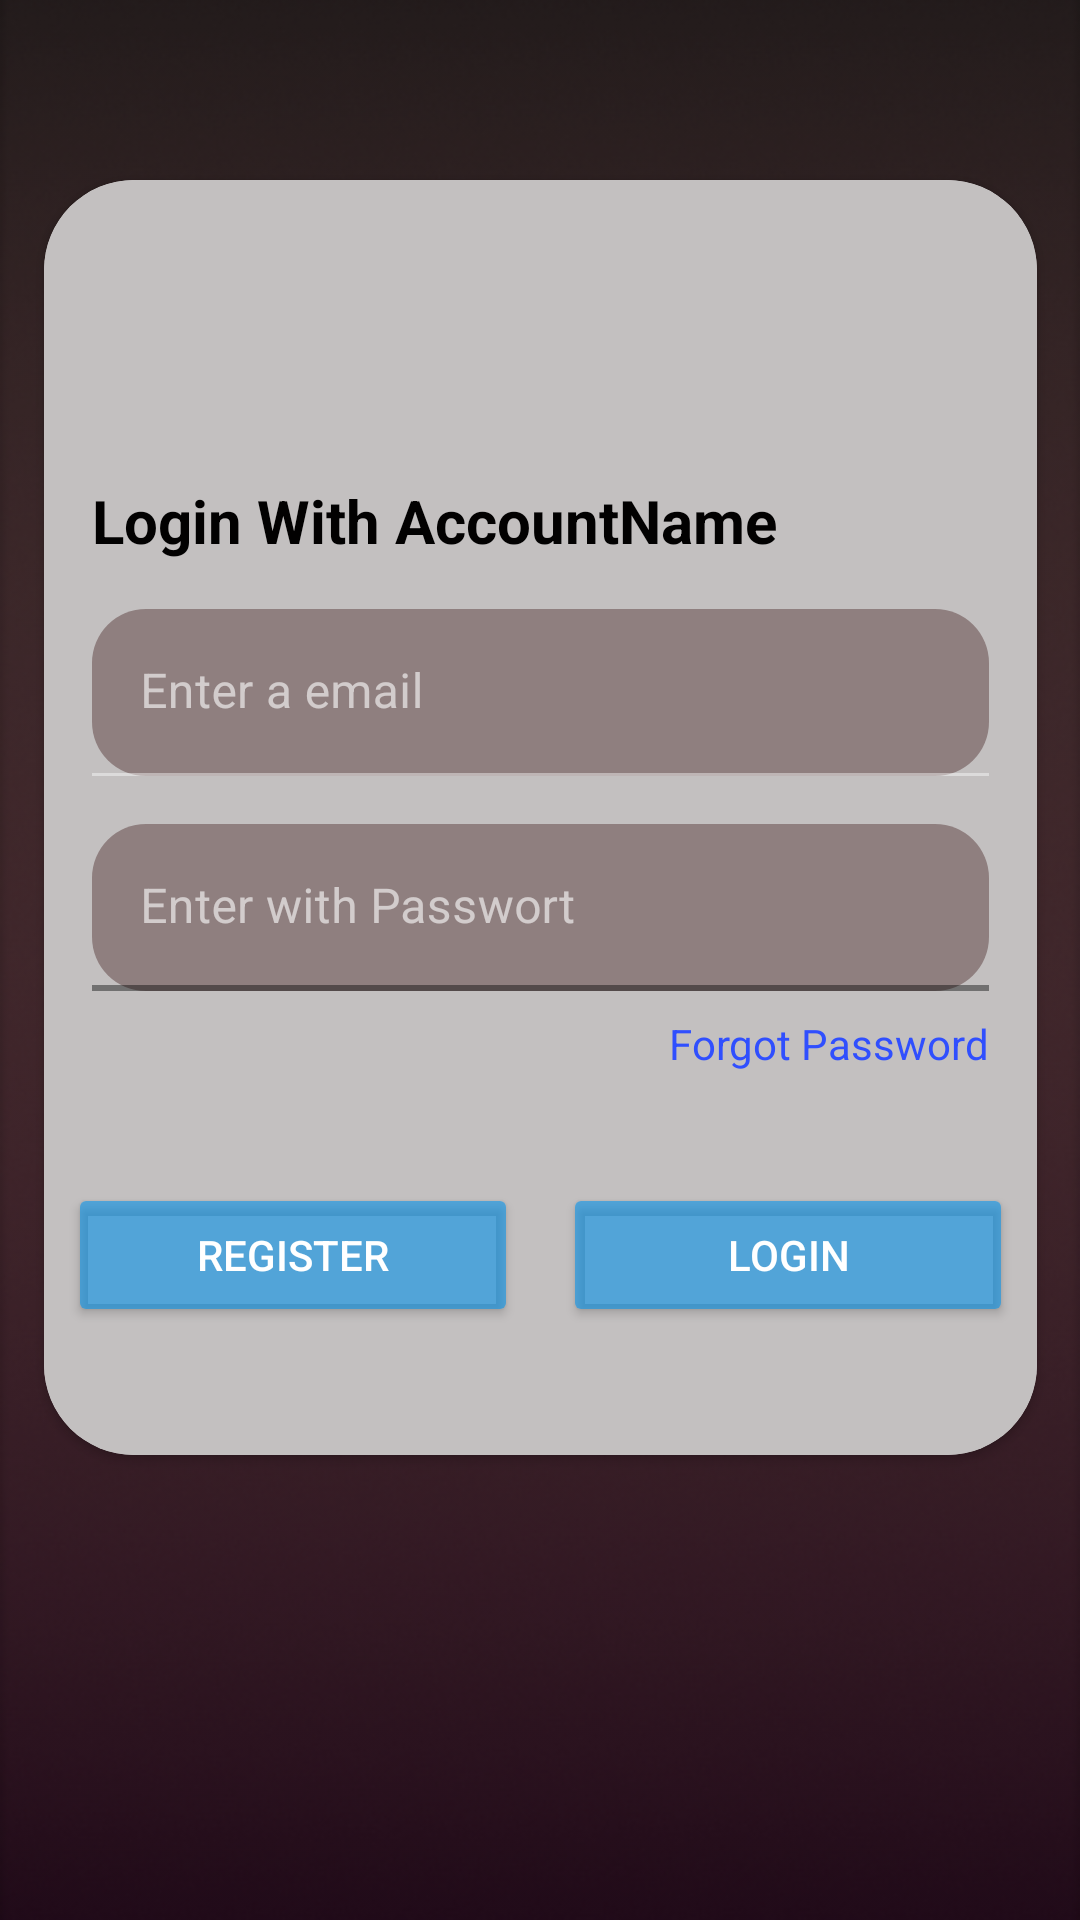

Android layout source for this screen:
<!-- AndroidManifest.xml: application theme Theme.AndroidAppTemplate -->
<!-- res/layout/fragment_anmelden.xml -->
<?xml version="1.0" encoding="utf-8"?>
<layout xmlns:tools="http://schemas.android.com/tools"
    xmlns:android="http://schemas.android.com/apk/res/android"
    xmlns:app="http://schemas.android.com/apk/res-auto">

    <data>

    </data>

    <androidx.constraintlayout.widget.ConstraintLayout
        android:layout_width="match_parent"
        android:layout_height="match_parent">

        <ImageView
            android:id="@+id/workbackground_image"
            android:layout_width="0dp"
            android:layout_height="0dp"
            android:adjustViewBounds="true"
            android:scaleType="centerCrop"
            app:layout_constraintBottom_toBottomOf="parent"
            app:layout_constraintEnd_toEndOf="parent"
            app:layout_constraintStart_toStartOf="parent"
            app:layout_constraintTop_toTopOf="parent"
            app:srcCompat="@drawable/androidhintergrund" />

        <androidx.cardview.widget.CardView
            android:id="@+id/cardlayout"
            android:layout_width="331dp"
            android:layout_height="425dp"
            android:layout_marginTop="10dp"
            app:cardBackgroundColor="#F8F5F5"
            app:cardCornerRadius="30dp"
            app:layout_constraintBottom_toBottomOf="@+id/workbackground_image"
            app:layout_constraintEnd_toEndOf="parent"
            app:layout_constraintStart_toStartOf="parent"
            app:layout_constraintTop_toBottomOf="@+id/imageView11"
            app:layout_constraintVertical_bias="0.0">

            <androidx.constraintlayout.widget.ConstraintLayout
                android:layout_width="match_parent"
                android:layout_height="match_parent"
                android:background="#C3C0C0"
                android:elevation="20dp">

                <TextView
                    android:id="@+id/infotext_login"
                    android:layout_width="wrap_content"
                    android:layout_height="wrap_content"
                    android:layout_marginStart="16dp"
                    android:layout_marginTop="100dp"
                    android:layout_marginBottom="16dp"
                    android:text="Login With AccountName"
                    android:textColor="#020101"
                    android:textSize="20sp"
                    android:textStyle="bold"
                    app:layout_constraintBottom_toTopOf="@+id/inputLayout_email"
                    app:layout_constraintStart_toStartOf="parent"
                    app:layout_constraintTop_toTopOf="parent" />

                <com.google.android.material.textfield.TextInputLayout
                    android:id="@+id/inputLayout_email"
                    android:layout_width="0dp"
                    android:layout_height="wrap_content"
                    android:layout_marginStart="16dp"
                    android:layout_marginTop="16dp"
                    android:layout_marginEnd="16dp"
                    app:boxBackgroundColor="#785A5A"
                    app:boxCornerRadiusBottomEnd="18dp"
                    app:boxCornerRadiusBottomStart="18dp"
                    app:boxCornerRadiusTopEnd="18dp"
                    app:boxCornerRadiusTopStart="18dp"
                    app:layout_constraintEnd_toEndOf="parent"
                    app:layout_constraintStart_toStartOf="parent"
                    app:layout_constraintTop_toBottomOf="@+id/infotext_login">

                    <com.google.android.material.textfield.TextInputEditText
                        android:layout_width="match_parent"
                        android:layout_height="wrap_content"
                        android:backgroundTint="#FF8F7F7F"
                        android:hint="Enter a email"
                        android:textColor="#090808"
                        android:textColorHint="#040303" />
                </com.google.android.material.textfield.TextInputLayout>

                <Button
                    android:id="@+id/btn_fragment_one"
                    android:layout_width="150dp"
                    android:layout_height="wrap_content"
                    android:layout_marginStart="8dp"
                    android:layout_marginTop="64dp"
                    android:backgroundTint="#940091EA"
                    android:gravity="center"
                    android:text="Register"
                    app:cornerRadius="15dp"
                    app:layout_constraintStart_toStartOf="parent"
                    app:layout_constraintTop_toBottomOf="@+id/InputLayout_pw" />

                <com.google.android.material.textfield.TextInputLayout
                    android:id="@+id/InputLayout_pw"
                    android:layout_width="0dp"
                    android:layout_height="wrap_content"
                    android:layout_marginStart="16dp"
                    android:layout_marginTop="16dp"
                    android:layout_marginEnd="16dp"
                    app:boxCornerRadiusBottomEnd="18dp"
                    app:boxCornerRadiusBottomStart="18dp"
                    app:boxCornerRadiusTopEnd="18dp"
                    app:boxCornerRadiusTopStart="18dp"
                    app:boxStrokeColor="#858383"
                    app:boxStrokeWidth="2dp"
                    app:layout_constraintEnd_toEndOf="parent"
                    app:layout_constraintStart_toStartOf="parent"
                    app:layout_constraintTop_toBottomOf="@+id/inputLayout_email">

                    <com.google.android.material.textfield.TextInputEditText
                        android:id="@+id/inputfield_pw"
                        android:layout_width="match_parent"
                        android:layout_height="wrap_content"
                        android:backgroundTint="#8F7F7F"
                        android:hint="Enter with Passwort"
                        android:textColorHint="#040303" />
                </com.google.android.material.textfield.TextInputLayout>

                <TextView
                    android:id="@+id/forgot_pw"
                    android:layout_width="wrap_content"
                    android:layout_height="wrap_content"
                    android:layout_marginTop="8dp"
                    android:text="Forgot Password"
                    android:textColor="#304FFE"
                    app:layout_constraintEnd_toEndOf="@+id/InputLayout_pw"
                    app:layout_constraintTop_toBottomOf="@+id/InputLayout_pw" />

                <Button
                    android:id="@+id/btn_Login"
                    android:layout_width="150dp"
                    android:layout_height="wrap_content"
                    android:layout_marginEnd="8dp"
                    android:backgroundTint="#940091EA"
                    android:gravity="center"
                    android:text="Login"
                    app:cornerRadius="15dp"
                    app:layout_constraintBottom_toBottomOf="@+id/btn_fragment_one"
                    app:layout_constraintEnd_toEndOf="parent"
                    app:layout_constraintTop_toTopOf="@+id/btn_fragment_one" />

            </androidx.constraintlayout.widget.ConstraintLayout>
        </androidx.cardview.widget.CardView>


        <ImageView
            android:id="@+id/imageView11"
            android:layout_width="250dp"
            android:layout_height="wrap_content"
            android:layout_marginTop="50dp"
            android:adjustViewBounds="true"
            android:scaleType="centerCrop"
            app:layout_constraintEnd_toEndOf="parent"
            app:layout_constraintStart_toStartOf="parent"
            app:layout_constraintTop_toTopOf="@+id/workbackground_image"
            app:srcCompat="@drawable/logo1" />

    </androidx.constraintlayout.widget.ConstraintLayout>
</layout>
<!-- resources referenced by this layout -->
<resources>
  <!-- drawable androidhintergrund: png bitmap (drawable, 236182 bytes) -->
  <style name="Theme.AndroidAppTemplate" parent="Theme.MaterialComponents.NoActionBar">
          
          <item name="colorPrimary">@color/purple_500</item>
          <item name="colorPrimaryVariant">@color/purple_700</item>
          <item name="colorOnPrimary">@color/white</item>
          
          <item name="colorSecondary">@color/teal_200</item>
          <item name="colorSecondaryVariant">@color/teal_700</item>
          <item name="colorOnSecondary">@color/black</item>
          
          <item name="android:statusBarColor" tools:targetApi="l">?attr/colorPrimaryVariant</item>
          
      </style>
  <!-- not gathered from this repository: default colours our renderer supplied (Android Studio template values) -->
  <color name="purple_500">#FF6200EE</color>
  <color name="purple_700">#FF3700B3</color>
  <color name="teal_200">#FF03DAC5</color>
  <color name="teal_700">#FF018786</color>
  <color name="black">#FF000000</color>
  <color name="white">#FFFFFFFF</color>
</resources>
